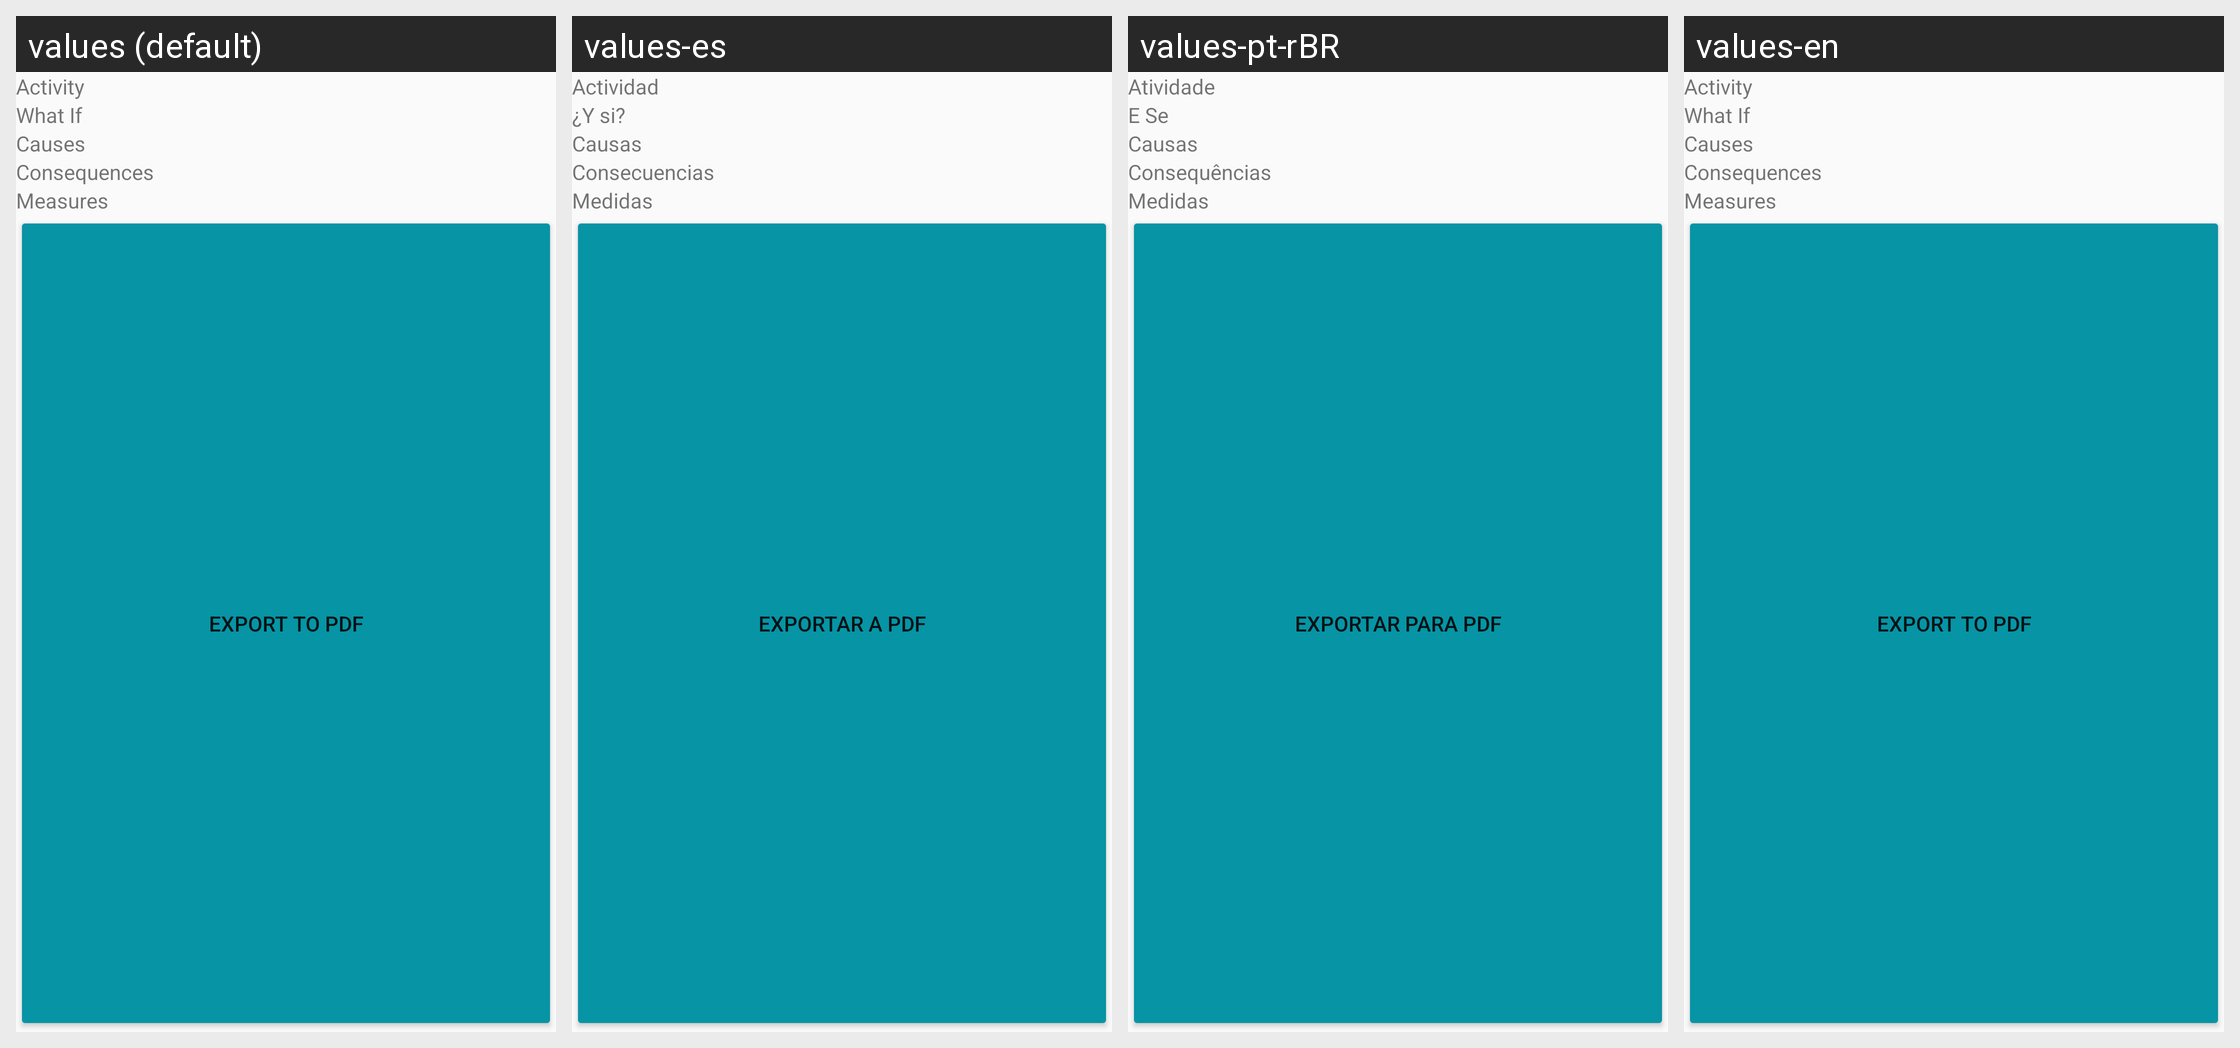

Here is an Android app screen in its default locale and in the app's own translations. Write out the translated-string differences for the strings that appear on this screen.
Android screen res/layout/content_what_end.xml rendered under 4 locales, left to right: values (default), values-es, values-pt-rBR, values-en. Device: Nexus 5 (rendered at 1080×1920; each locale shown at half size, 540×960, under a caption strip naming it); theme AppTheme.
Strings drawn on this screen, with the default value and each locale's value (text and hints the layout hard-codes, and strings that could not be matched under every locale, appear in the picture but are not listed):

activity_what
  values: Activity
  values-es: Actividad
  values-pt-rBR: Atividade
  values-en: Activity

question_what
  values: What If
  values-es: ¿Y si?
  values-pt-rBR: E Se
  values-en: What If

cause_what
  values: Causes
  values-es: Causas
  values-pt-rBR: Causas
  values-en: Causes

consequences_what
  values: Consequences
  values-es: Consecuencias
  values-pt-rBR: Consequências
  values-en: Consequences

measures_what
  values: Measures
  values-es: Medidas
  values-pt-rBR: Medidas
  values-en: Measures

export_pdf
  values: Export to PDF
  values-es: Exportar a PDF
  values-pt-rBR: Exportar para PDF
  values-en: Export to PDF
